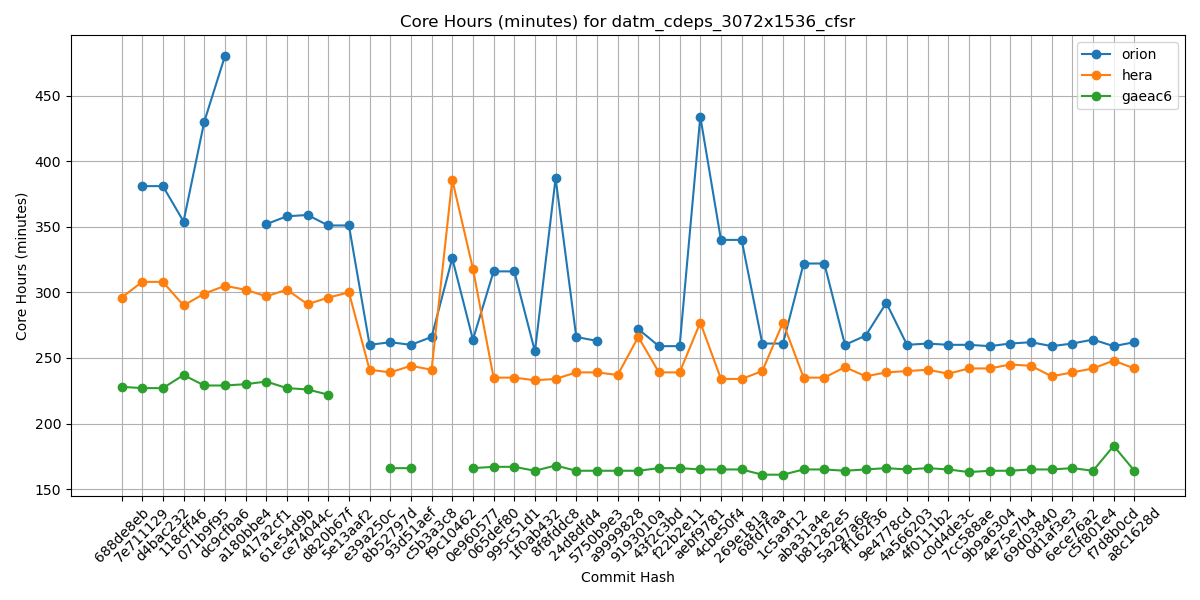

Data behind this chart, as committed beside it:
Hash, orion, hera, gaeac6
688de8eb, , 296, 228
7e711129, 381, 308, 227
d4bac232, 381, 308, 227
118cff46, 354, 290, 237
071b9f95, 430, 299, 229
dc9cfba6, 480, 305, 229
a180bbe4, , 302, 230
417a2cf1, 352, 297, 232
61e54d9b, 358, 302, 227
ce74044c, 359, 291, 226
d820b67f, 351, 296, 222
5e13aaf2, 351, 300, 
e39a250c, 260, 241, 
8b52797d, 262, 239, 166
93d51aef, 260, 244, 166
c5b3a3c8, 266, 241, 
f9c10462, 326, 386, 
0e960577, 264, 318, 166
065def80, 316, 235, 167
995c51d1, 316, 235, 167
1f0ab432, 255, 233, 164
8f8fddc8, 387, 234, 168
24d8dfd4, 266, 239, 164
5750b9e3, 263, 239, 164
a9999828, , 237, 164
9193010a, 272, 266, 164
43f2c3bd, 259, 239, 166
f22b2e11, 259, 239, 166
aebf9781, 434, 277, 165
4cbe50f4, 340, 234, 165
269e181a, 340, 234, 165
68fd7faa, 261, 240, 161
1c5a9f12, 261, 277, 161
aba31a4e, 322, 235, 165
b81282e5, 322, 235, 165
5a297a6e, 260, 243, 164
ff162f36, 267, 236, 165
9e4778cd, 292, 239, 166
4a566203, 260, 240, 165
4f0111b2, 261, 241, 166
c0d4de3c, 260, 238, 165
7cc588ae, 260, 242, 163
9b9a6304, 259, 242, 164
4e75e7b4, 261, 245, 164
69d03840, 262, 244, 165
0d1af3e3, 259, 236, 165
6ece76a2, 261, 239, 166
c5f801e4, 264, 242, 164
f7d8b0cd, 259, 248, 183
a8c1628d, 262, 242, 164
